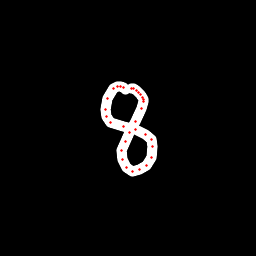

Values plotted in this chart, from the file beside it:
x, y, hover, eod
125.6, 89.29, 0.0, 0.0
123.3, 87.58, 0.0, 0.0
120.8, 86.93, 0.0, 0.0
117.8, 86.44, 0.0, 0.0
113.5, 88.74, 0.0, 0.0
108, 98.09, 0.0, 0.0
105.2, 109.2, 0.0, 0.0
106.2, 116.6, 0.0, 0.0
110.5, 122.5, 0.0, 0.0
123.3, 126.7, 0.0, 0.0
135.6, 129.8, 0.0, 0.0
145.4, 134.4, 0.0, 0.0
151.4, 139.8, 0.0, 0.0
152.7, 146.7, 0.0, 0.0
151.3, 157.6, 0.0, 0.0
146.3, 165.1, 0.0, 0.0
139.9, 170, 0.0, 0.0
133, 171.2, 0.0, 0.0
126.8, 167.6, 0.0, 0.0
122.4, 159.4, 0.0, 0.0
121.9, 150.6, 0.0, 0.0
125, 141.2, 0.0, 0.0
129.6, 132, 0.0, 0.0
135.5, 121.1, 0.0, 0.0
141.3, 108.3, 0.0, 0.0
143.8, 101.6, 0.0, 0.0
143.8, 99.1, 0.0, 0.0
142.8, 97.03, 0.0, 0.0
140.8, 94.93, 0.0, 0.0
138.7, 92.63, 0.0, 0.0
136.6, 90.75, 0.0, 0.0
133.7, 88.75, 0.0, 0.0
131, 88.11, 0.0, 1.0
